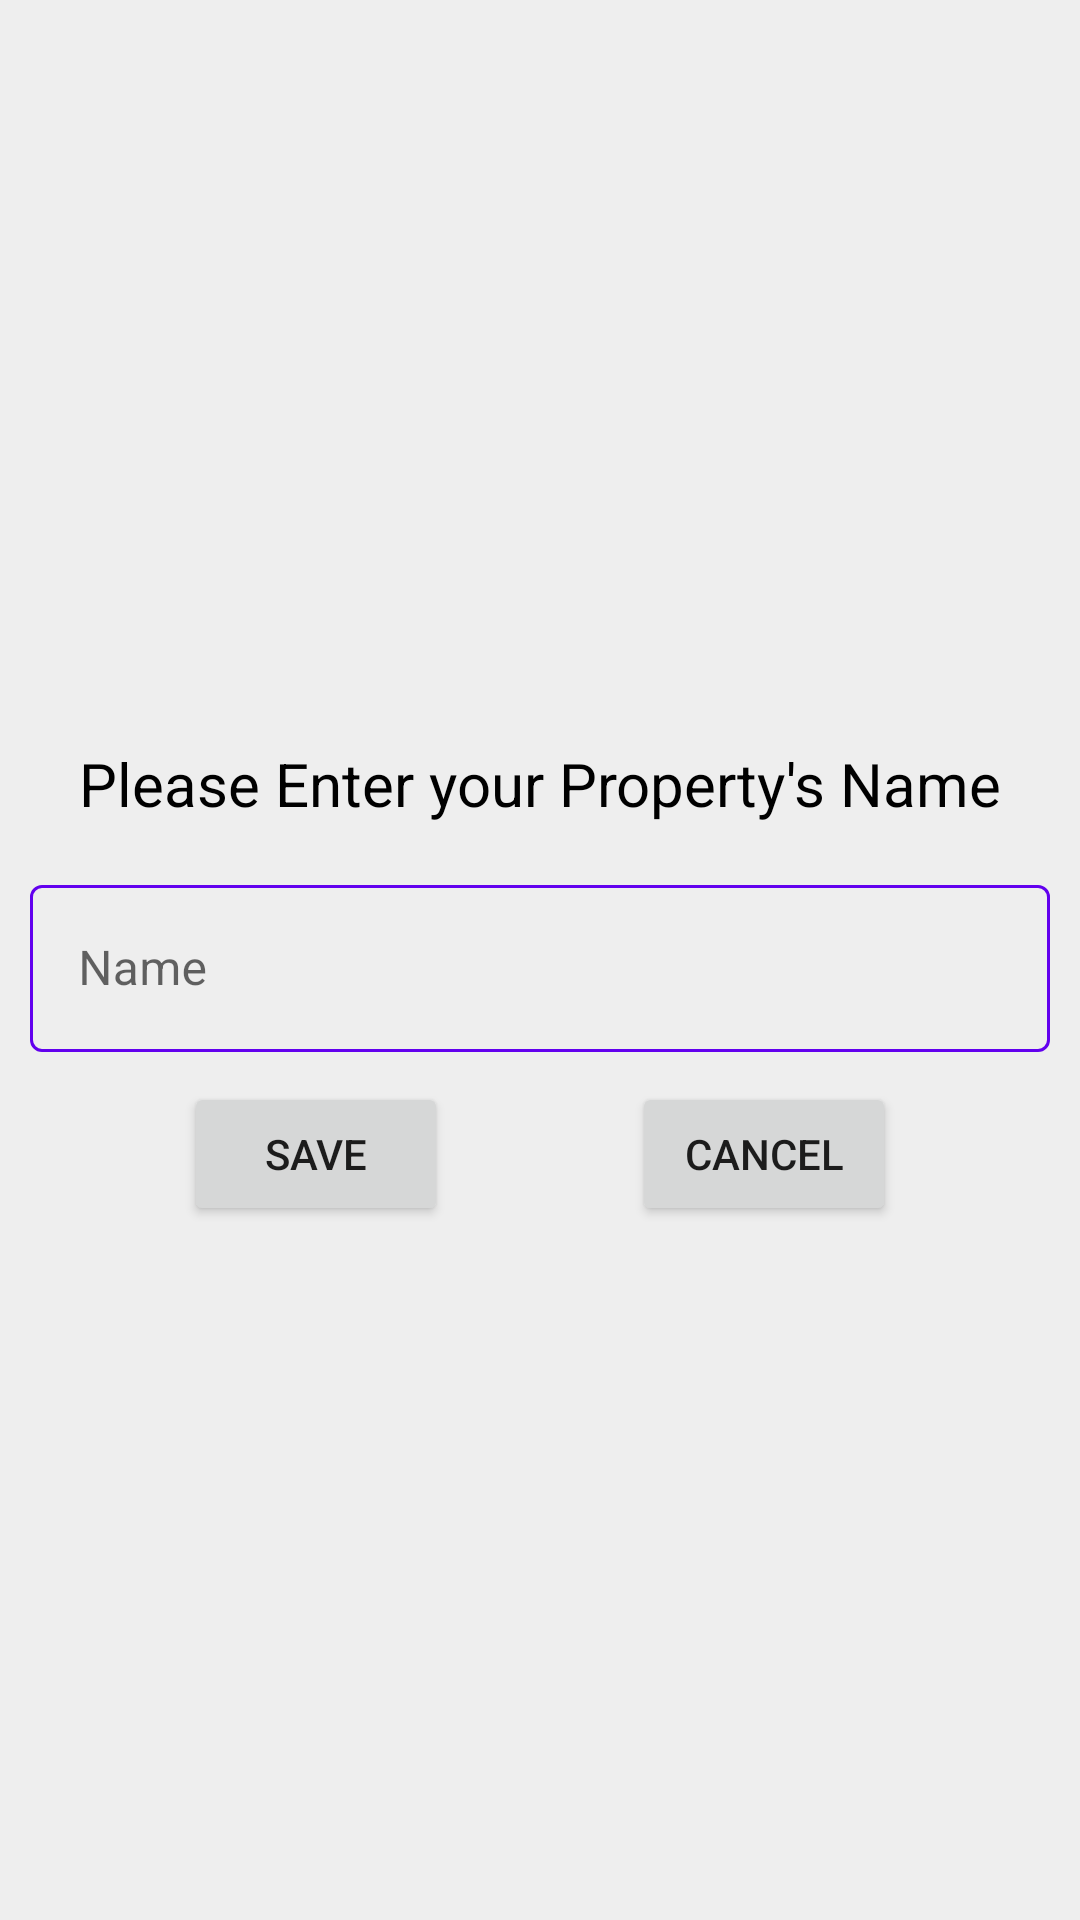

Reconstruct the res/layout file that produces this screen, plus the resources it refers to.
<!-- AndroidManifest.xml: application theme Theme.MyApplication -->
<!-- res/layout/popup.xml -->
<?xml version="1.0" encoding="utf-8"?>
<androidx.constraintlayout.widget.ConstraintLayout xmlns:android="http://schemas.android.com/apk/res/android"
    xmlns:app="http://schemas.android.com/apk/res-auto"
    android:layout_width="match_parent"
    android:layout_height="wrap_content"
    android:orientation="vertical"
    android:background="#eeeeee"
    >

    <TextView
        android:layout_width="wrap_content"
        android:layout_height="wrap_content"
        android:id="@+id/label"
        android:layout_marginBottom="15dp"
        android:text="Please Enter your Property's Name"
        app:layout_constraintStart_toStartOf="parent"
        app:layout_constraintEnd_toEndOf="parent"
        android:textColor="@color/black"
        android:textSize="20sp"
        app:layout_constraintBottom_toTopOf="@id/inputWrapper"
        />


    <com.google.android.material.textfield.TextInputLayout
        android:id="@+id/inputWrapper"
        style="@style/Widget.MaterialComponents.TextInputLayout.OutlinedBox"
        android:layout_width="match_parent"
        android:layout_height="wrap_content"
        android:layout_margin="10dp"
        app:boxStrokeColor="@color/purple_500"
        app:layout_constraintEnd_toEndOf="parent"
        app:layout_constraintStart_toStartOf="parent"
        app:layout_constraintBottom_toBottomOf="parent"
        app:layout_constraintTop_toTopOf="parent"
        >

        <com.google.android.material.textfield.TextInputEditText
            android:id="@+id/popup_property_name"
            android:layout_width="match_parent"
            android:layout_height="wrap_content"
            android:hint="@string/name"
            android:inputType="textPersonName" />
    </com.google.android.material.textfield.TextInputLayout>

    <Button
        android:layout_width="wrap_content"
        android:layout_height="wrap_content"
        android:id="@+id/save_property_button"
        android:layout_marginTop="10dp"
        android:text="save"
        app:layout_constraintTop_toBottomOf="@id/inputWrapper"
        app:layout_constraintStart_toStartOf="parent"
        app:layout_constraintEnd_toStartOf="@id/cancel_property_button"
        />
    <Button
        android:layout_width="wrap_content"
        android:layout_height="wrap_content"
        android:id="@+id/cancel_property_button"
        android:layout_marginTop="10dp"
        android:text="Cancel"
        app:layout_constraintTop_toBottomOf="@id/inputWrapper"
        app:layout_constraintStart_toEndOf="@id/save_property_button"
        app:layout_constraintEnd_toEndOf="parent"
        />


</androidx.constraintlayout.widget.ConstraintLayout>
<!-- resources referenced by this layout -->
<resources>
  <color name="black">#FF000000</color>
  <color name="purple_500">#FF6200EE</color>
  <string name="name">Name</string>
  <style name="Theme.MyApplication" parent="Theme.MaterialComponents.DayNight.DarkActionBar">
          
          <item name="colorPrimary">@color/purple_500</item>
          <item name="colorPrimaryVariant">@color/purple_700</item>
          <item name="colorOnPrimary">@color/white</item>
          
          <item name="colorSecondary">@color/teal_200</item>
          <item name="colorSecondaryVariant">@color/teal_700</item>
          <item name="colorOnSecondary">@color/black</item>
          
          <item name="android:statusBarColor" tools:targetApi="l">?attr/colorPrimaryVariant</item>
          
      </style>
  <color name="purple_700">#FF3700B3</color>
  <color name="white">#FFFFFFFF</color>
  <color name="teal_200">#FF03DAC5</color>
  <color name="teal_700">#FF018786</color>
</resources>
